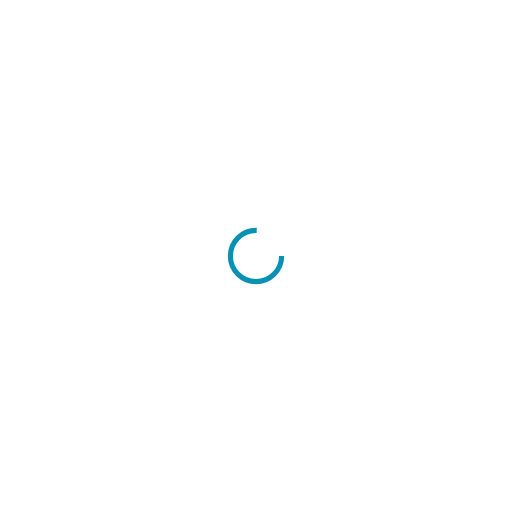
t = 0.00 s
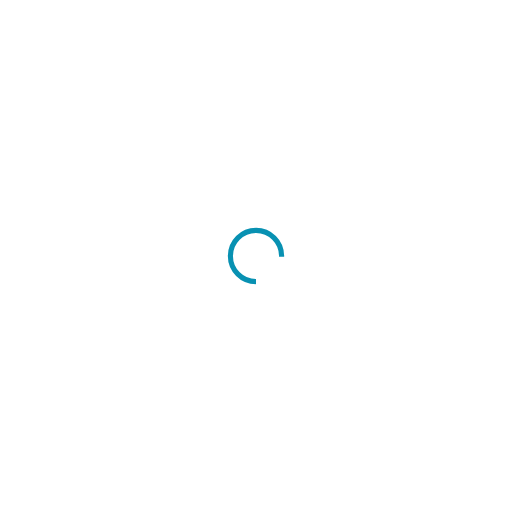
t = 0.25 s
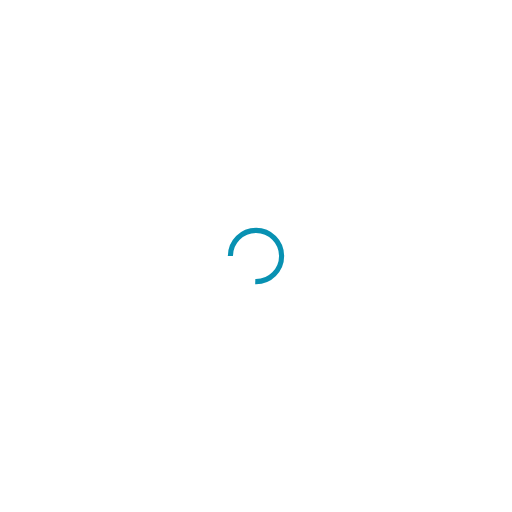
t = 0.50 s
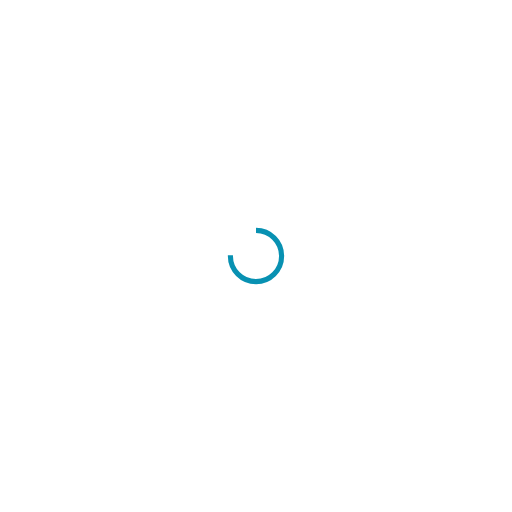
t = 0.75 s

The animated SVG that drew these frames (rendered in a browser with its animation timeline set to each time). Animation: 1 SMIL element (animateTransform=1); one cycle of 1.00 s, repeats indefinitely.

<?xml version="1.0" encoding="utf-8"?>
<svg xmlns="http://www.w3.org/2000/svg" xmlns:xlink="http://www.w3.org/1999/xlink" style="margin: auto; background: none; display: block; shape-rendering: auto;" width="200px" height="200px" viewBox="0 0 100 100" preserveAspectRatio="xMidYMid">
<circle cx="50" cy="50" fill="none" stroke="#0891b2" stroke-width="1" r="5" stroke-dasharray="23.561944901923447 9.853981633974483">
  <animateTransform attributeName="transform" type="rotate" repeatCount="indefinite" dur="1s" values="0 50 50;360 50 50" keyTimes="0;1"></animateTransform>
</circle>
<!-- [ldio] generated by https://loading.io/ --></svg>
